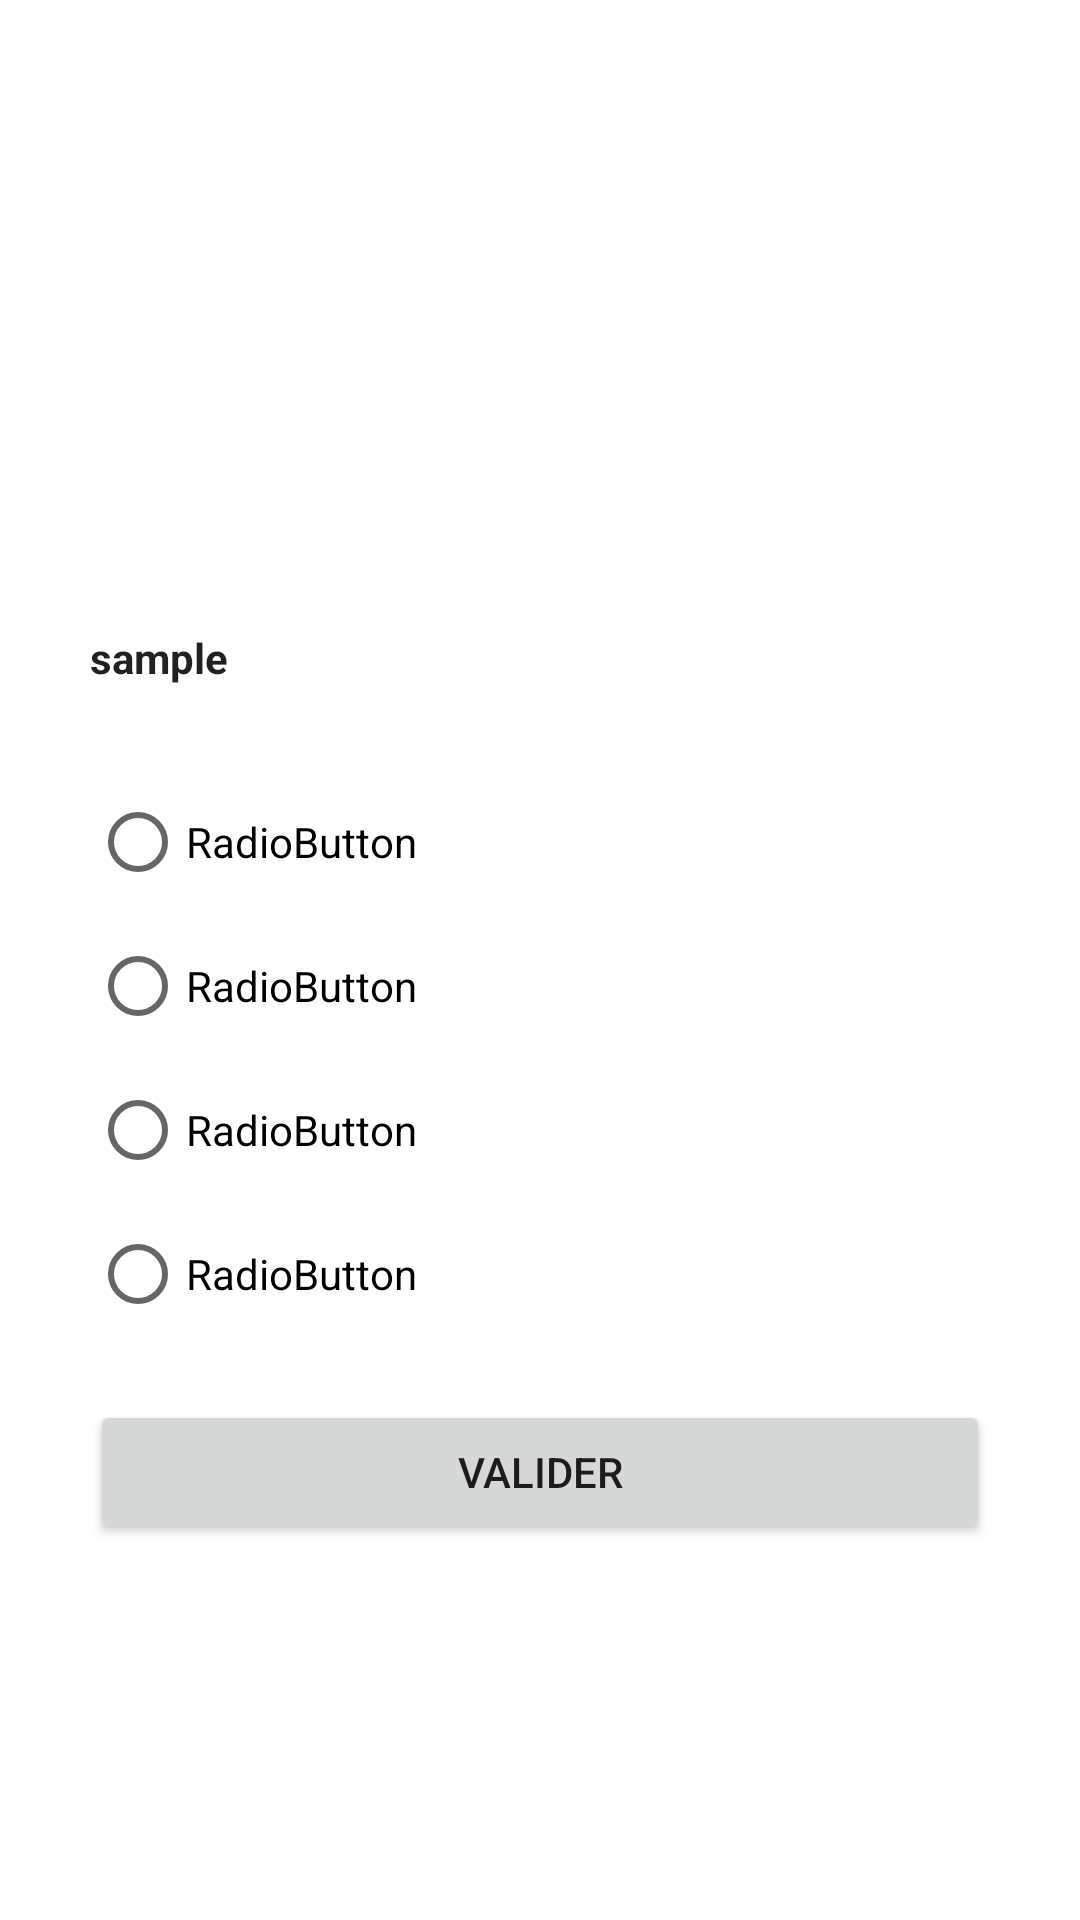

Produce the Android XML layout that renders to this screen, including the resource entries it uses.
<!-- AndroidManifest.xml: application theme Theme.HelloYou -->
<!-- res/layout/fragment_quiz2.xml -->
<?xml version="1.0" encoding="utf-8"?>
<androidx.constraintlayout.widget.ConstraintLayout xmlns:android="http://schemas.android.com/apk/res/android"
    xmlns:app="http://schemas.android.com/apk/res-auto"
    xmlns:tools="http://schemas.android.com/tools"
    android:layout_width="match_parent"
    android:layout_height="match_parent"
    tools:context=".ui.quiz2.Quiz2Fragment">

    <LinearLayout
        android:layout_width="300dp"
        android:layout_height="650dp"
        android:layout_marginStart="32dp"
        android:layout_marginLeft="32dp"
        android:layout_marginTop="30dp"
        android:layout_marginEnd="32dp"
        android:layout_marginRight="32dp"
        android:layout_marginBottom="1dp"
        android:orientation="vertical"
        app:layout_constraintBottom_toBottomOf="parent"
        app:layout_constraintEnd_toEndOf="parent"
        app:layout_constraintStart_toStartOf="parent"
        app:layout_constraintTop_toTopOf="parent">

        <ImageView
            android:id="@+id/imageView2"
            android:layout_width="match_parent"
            android:layout_height="200dp"
            tools:srcCompat="@tools:sample/avatars" />

        <TextView
            android:id="@+id/textView_question"
            android:layout_width="match_parent"
            android:layout_height="47dp"
            android:text="sample"
            android:textAppearance="@style/TextAppearance.AppCompat.Body1"
            android:textStyle="bold" />

        <RadioGroup
            android:id="@+id/radioGroup"
            android:layout_width="match_parent"
            android:layout_height="210dp">

            <RadioButton
                android:id="@+id/radio_answer1"
                android:layout_width="match_parent"
                android:layout_height="wrap_content"
                android:text="RadioButton" />

            <RadioButton
                android:id="@+id/radio_answer2"
                android:layout_width="match_parent"
                android:layout_height="wrap_content"
                android:text="RadioButton" />

            <RadioButton
                android:id="@+id/radio_answer3"
                android:layout_width="match_parent"
                android:layout_height="wrap_content"
                android:text="RadioButton" />

            <RadioButton
                android:id="@+id/radio_answer4"
                android:layout_width="match_parent"
                android:layout_height="wrap_content"
                android:text="RadioButton" />
        </RadioGroup>

        <LinearLayout
            android:layout_width="match_parent"
            android:layout_height="wrap_content"
            android:orientation="horizontal">

            <Space
                android:layout_width="wrap_content"
                android:layout_height="wrap_content"
                android:layout_weight="1" />

            <Button
                android:id="@+id/button"
                android:layout_width="match_parent"
                android:layout_height="wrap_content"
                android:onClick="onClickAnswer"
                android:text="Valider" />

            <Space
                android:layout_width="wrap_content"
                android:layout_height="wrap_content"
                android:layout_weight="1" />
        </LinearLayout>

    </LinearLayout>

</androidx.constraintlayout.widget.ConstraintLayout>
<!-- resources referenced by this layout -->
<resources>
  <style name="Theme.HelloYou" parent="Theme.MaterialComponents.DayNight.DarkActionBar">
          <item name="colorPrimary">@color/purple_700</item>
          <item name="colorPrimaryVariant">@color/medium_blue</item>
          <item name="colorOnPrimary">@color/white</item>
          <item name="colorSecondary">@color/pale_blue</item>
          <item name="colorSecondaryVariant">@color/medium_blue</item>
          <item name="colorOnSecondary">@color/black</item>
          <item name="android:statusBarColor" tools:targetApi="l">@color/pale_blue</item>
      </style>
  <color name="purple_700">#2F4858</color>
  <color name="medium_blue">#00978B</color>
  <color name="white">#FFFFFFFF</color>
  <color name="pale_blue">#2F99AE</color>
  <color name="black">#FF000000</color>
</resources>
